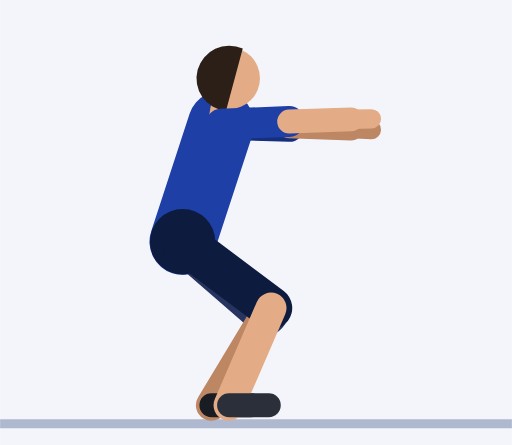
t = 0.00 s
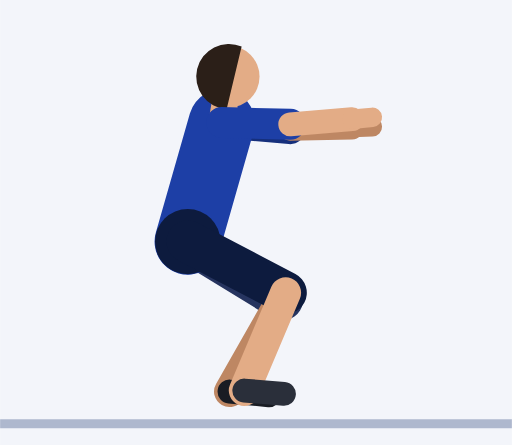
t = 0.45 s
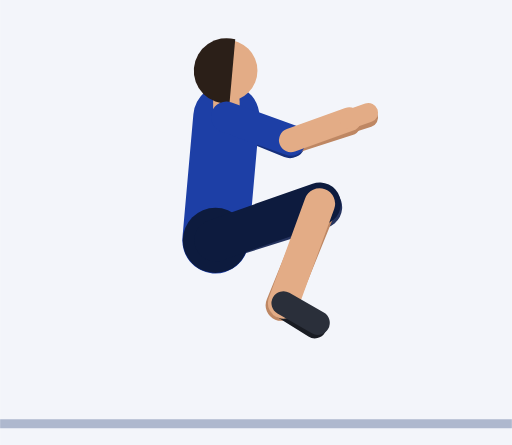
t = 0.92 s
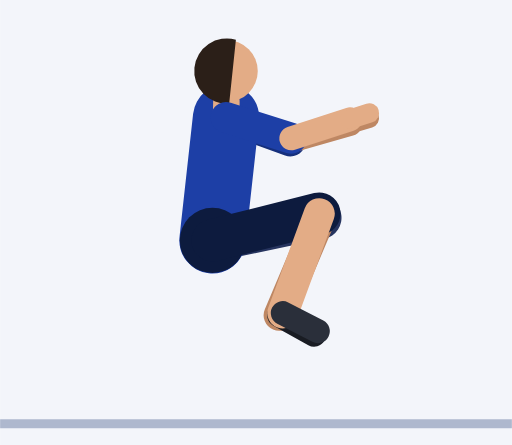
t = 1.35 s
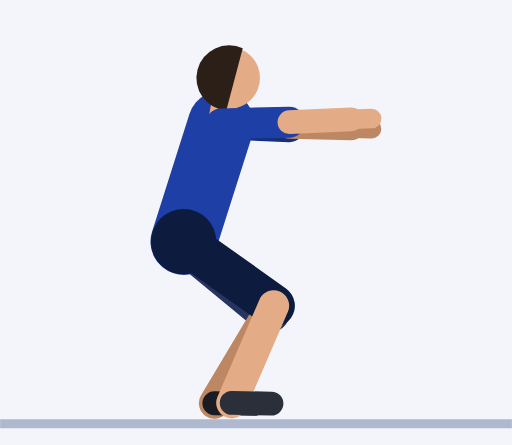
t = 1.81 s
t = 2.21 s: frame unchanged from t = 0.00 s, image omitted

The animated SVG that drew these frames (rendered in a browser with its animation timeline set to each time). Animation: 61 SMIL elements (animate=61); one cycle of 2.73 s, repeats indefinitely.

<svg xmlns="http://www.w3.org/2000/svg" viewBox="-48.8 -94.7 115.8 100.7"><rect x="-48.8" y="-94.7" width="115.8" height="100.7" fill="#F3F5FA"/><line x1="-48.8" y1="1.2" x2="67" y2="1.2" stroke="#AEB8CE" stroke-width="2"/><line x1="1.2" y1="-66.6" x2="16.6" y2="-66.1" stroke="#152F7C" stroke-width="7" stroke-linecap="round"><animate attributeName="x1" dur="2.73s" repeatCount="indefinite" values="1.2;1.2;1.2;1.2;1.2;1.2;1.3;1.5;1.7;1.9;2.1;2.3;2.4;2.4;2.4;2.4;2.4;2.4;2.4;2.3;2.1;1.9;1.7;1.5;1.3;1.2;1.2;1.2;1.2;1.2;1.2;1.2;1.2;1.2;1.2;1.2;1.2;1.2;1.2"/><animate attributeName="y1" dur="2.73s" repeatCount="indefinite" values="-66.6;-66.6;-66.6;-66.6;-66.6;-66.7;-66.9;-67.2;-67.5;-67.7;-67.9;-68.1;-68.2;-68.2;-68.2;-68.2;-68.2;-68.2;-68.2;-68.1;-67.9;-67.7;-67.5;-67.2;-66.9;-66.7;-66.6;-66.6;-66.6;-66.6;-66.6;-66.6;-66.6;-66.6;-66.6;-66.6;-66.6;-66.6;-66.6"/><animate attributeName="x2" dur="2.73s" repeatCount="indefinite" values="16.6;16.6;16.6;16.6;16.6;16.7;16.8;16.9;17;17;17;16.9;16.8;16.8;16.8;16.8;16.8;16.8;16.8;16.9;17;17;17;16.9;16.8;16.7;16.6;16.6;16.6;16.6;16.6;16.6;16.6;16.6;16.6;16.6;16.6;16.6;16.6"/><animate attributeName="y2" dur="2.73s" repeatCount="indefinite" values="-66.1;-66.1;-66.1;-66.1;-66.1;-66;-65.7;-65.2;-64.7;-64.1;-63.4;-62.9;-62.5;-62.4;-62.4;-62.4;-62.4;-62.4;-62.5;-62.9;-63.4;-64.1;-64.7;-65.2;-65.7;-66;-66.1;-66.1;-66.1;-66.1;-66.1;-66.1;-66.1;-66.1;-66.1;-66.1;-66.1;-66.1;-66.1"/></line><line x1="16.6" y1="-66.1" x2="30.6" y2="-65.6" stroke="#BE8763" stroke-width="5.4" stroke-linecap="round"><animate attributeName="x1" dur="2.73s" repeatCount="indefinite" values="16.6;16.6;16.6;16.6;16.6;16.7;16.8;16.9;17;17;17;16.9;16.8;16.8;16.8;16.8;16.8;16.8;16.8;16.9;17;17;17;16.9;16.8;16.7;16.6;16.6;16.6;16.6;16.6;16.6;16.6;16.6;16.6;16.6;16.6;16.6;16.6"/><animate attributeName="y1" dur="2.73s" repeatCount="indefinite" values="-66.1;-66.1;-66.1;-66.1;-66.1;-66;-65.7;-65.2;-64.7;-64.1;-63.4;-62.9;-62.5;-62.4;-62.4;-62.4;-62.4;-62.4;-62.5;-62.9;-63.4;-64.1;-64.7;-65.2;-65.7;-66;-66.1;-66.1;-66.1;-66.1;-66.1;-66.1;-66.1;-66.1;-66.1;-66.1;-66.1;-66.1;-66.1"/><animate attributeName="x2" dur="2.73s" repeatCount="indefinite" values="30.6;30.6;30.6;30.6;30.6;30.7;30.8;30.9;30.9;30.8;30.6;30.4;30.2;30.1;30.1;30.1;30.1;30.1;30.2;30.4;30.6;30.8;30.9;30.9;30.8;30.7;30.6;30.6;30.6;30.6;30.6;30.6;30.6;30.6;30.6;30.6;30.6;30.6;30.6"/><animate attributeName="y2" dur="2.73s" repeatCount="indefinite" values="-65.6;-65.6;-65.6;-65.6;-65.6;-65.7;-65.8;-66;-66.2;-66.4;-66.5;-66.6;-66.7;-66.7;-66.7;-66.7;-66.7;-66.7;-66.7;-66.6;-66.5;-66.4;-66.2;-66;-65.8;-65.7;-65.6;-65.6;-65.6;-65.6;-65.6;-65.6;-65.6;-65.6;-65.6;-65.6;-65.6;-65.6;-65.6"/></line><line x1="30.6" y1="-65.6" x2="35.2" y2="-65.4" stroke="#BE8763" stroke-width="4.4" stroke-linecap="round"><animate attributeName="x1" dur="2.73s" repeatCount="indefinite" values="30.6;30.6;30.6;30.6;30.6;30.7;30.8;30.9;30.9;30.8;30.6;30.4;30.2;30.1;30.1;30.1;30.1;30.1;30.2;30.4;30.6;30.8;30.9;30.9;30.8;30.7;30.6;30.6;30.6;30.6;30.6;30.6;30.6;30.6;30.6;30.6;30.6;30.6;30.6"/><animate attributeName="y1" dur="2.73s" repeatCount="indefinite" values="-65.6;-65.6;-65.6;-65.6;-65.6;-65.7;-65.8;-66;-66.2;-66.4;-66.5;-66.6;-66.7;-66.7;-66.7;-66.7;-66.7;-66.7;-66.7;-66.6;-66.5;-66.4;-66.2;-66;-65.8;-65.7;-65.6;-65.6;-65.6;-65.6;-65.6;-65.6;-65.6;-65.6;-65.6;-65.6;-65.6;-65.6;-65.6"/><animate attributeName="x2" dur="2.73s" repeatCount="indefinite" values="35.2;35.2;35.2;35.2;35.2;35.3;35.4;35.5;35.5;35.3;35.1;34.8;34.6;34.5;34.5;34.5;34.5;34.5;34.6;34.8;35.1;35.3;35.5;35.5;35.4;35.3;35.2;35.2;35.2;35.2;35.2;35.2;35.2;35.2;35.2;35.2;35.2;35.2;35.2"/><animate attributeName="y2" dur="2.73s" repeatCount="indefinite" values="-65.4;-65.4;-65.4;-65.4;-65.4;-65.6;-65.9;-66.3;-66.7;-67.2;-67.6;-67.9;-68.1;-68.1;-68.1;-68.1;-68.1;-68.1;-68.1;-67.9;-67.6;-67.2;-66.7;-66.3;-65.9;-65.6;-65.4;-65.4;-65.4;-65.4;-65.4;-65.4;-65.4;-65.4;-65.4;-65.4;-65.4;-65.4;-65.4"/></line><line x1="-7.5" y1="-40" x2="11.4" y2="-23.6" stroke="#26345F" stroke-width="9.6" stroke-linecap="round"><animate attributeName="x1" dur="2.73s" repeatCount="indefinite" values="-7.5;-7.5;-7.5;-7.5;-7.5;-7.2;-6.6;-5.6;-4.4;-3.1;-1.9;-0.9;-0.3;0;0;0;0;0;-0.3;-0.9;-1.9;-3.1;-4.4;-5.6;-6.6;-7.2;-7.5;-7.5;-7.5;-7.5;-7.5;-7.5;-7.5;-7.5;-7.5;-7.5;-7.5;-7.5;-7.5"/><animate attributeName="y1" dur="2.73s" repeatCount="indefinite" values="-40;-40;-40;-40;-40;-40;-40;-40.1;-40.1;-40.2;-40.2;-40.3;-40.3;-40.3;-40.3;-40.3;-40.3;-40.3;-40.3;-40.3;-40.2;-40.2;-40.1;-40.1;-40;-40;-40;-40;-40;-40;-40;-40;-40;-40;-40;-40;-40;-40;-40"/><animate attributeName="x2" dur="2.73s" repeatCount="indefinite" values="11.4;11.4;11.4;11.4;11.4;12.2;14.3;17;19.6;21.7;23;23.6;23.8;23.8;23.8;23.8;23.8;23.8;23.8;23.6;23;21.7;19.6;17;14.3;12.2;11.4;11.4;11.4;11.4;11.4;11.4;11.4;11.4;11.4;11.4;11.4;11.4;11.4"/><animate attributeName="y2" dur="2.73s" repeatCount="indefinite" values="-23.6;-23.6;-23.6;-23.6;-23.6;-24.3;-26.2;-29.2;-33.1;-37.3;-41.4;-44.8;-47.2;-48;-48;-48;-48;-48;-47.2;-44.8;-41.4;-37.3;-33.1;-29.2;-26.2;-24.3;-23.6;-23.6;-23.6;-23.6;-23.6;-23.6;-23.6;-23.6;-23.6;-23.6;-23.6;-23.6;-23.6"/></line><line x1="11.4" y1="-23.6" x2="-1" y2="-3" stroke="#BE8763" stroke-width="7" stroke-linecap="round"><animate attributeName="x1" dur="2.73s" repeatCount="indefinite" values="11.4;11.4;11.4;11.4;11.4;12.2;14.3;17;19.6;21.7;23;23.6;23.8;23.8;23.8;23.8;23.8;23.8;23.8;23.6;23;21.7;19.6;17;14.3;12.2;11.4;11.4;11.4;11.4;11.4;11.4;11.4;11.4;11.4;11.4;11.4;11.4;11.4"/><animate attributeName="y1" dur="2.73s" repeatCount="indefinite" values="-23.6;-23.6;-23.6;-23.6;-23.6;-24.3;-26.2;-29.2;-33.1;-37.3;-41.4;-44.8;-47.2;-48;-48;-48;-48;-48;-47.2;-44.8;-41.4;-37.3;-33.1;-29.2;-26.2;-24.3;-23.6;-23.6;-23.6;-23.6;-23.6;-23.6;-23.6;-23.6;-23.6;-23.6;-23.6;-23.6;-23.6"/><animate attributeName="x2" dur="2.73s" repeatCount="indefinite" values="-1;-1;-1;-1;-1;-0.1;2.3;5.5;8.6;11.3;13.1;14.2;14.7;14.8;14.8;14.8;14.8;14.8;14.7;14.2;13.1;11.3;8.6;5.5;2.3;-0.1;-1;-1;-1;-1;-1;-1;-1;-1;-1;-1;-1;-1;-1"/><animate attributeName="y2" dur="2.73s" repeatCount="indefinite" values="-3;-3;-3;-3;-3;-3.6;-5.4;-8.2;-11.7;-15.7;-19.5;-22.8;-25;-25.8;-25.8;-25.8;-25.8;-25.8;-25;-22.8;-19.5;-15.7;-11.7;-8.2;-5.4;-3.6;-3;-3;-3;-3;-3;-3;-3;-3;-3;-3;-3;-3;-3"/></line><line x1="-1" y1="-3" x2="8" y2="-3" stroke="#191C23" stroke-width="5.4" stroke-linecap="round"><animate attributeName="x1" dur="2.73s" repeatCount="indefinite" values="-1;-1;-1;-1;-1;-0.1;2.3;5.5;8.6;11.3;13.1;14.2;14.7;14.8;14.8;14.8;14.8;14.8;14.7;14.2;13.1;11.3;8.6;5.5;2.3;-0.1;-1;-1;-1;-1;-1;-1;-1;-1;-1;-1;-1;-1;-1"/><animate attributeName="y1" dur="2.73s" repeatCount="indefinite" values="-3;-3;-3;-3;-3;-3.6;-5.4;-8.2;-11.7;-15.7;-19.5;-22.8;-25;-25.8;-25.8;-25.8;-25.8;-25.8;-25;-22.8;-19.5;-15.7;-11.7;-8.2;-5.4;-3.6;-3;-3;-3;-3;-3;-3;-3;-3;-3;-3;-3;-3;-3"/><animate attributeName="x2" dur="2.73s" repeatCount="indefinite" values="8;8;8;8;8;8.9;11.3;14.4;17.4;19.8;21.4;22.2;22.4;22.4;22.4;22.4;22.4;22.4;22.4;22.2;21.4;19.8;17.4;14.4;11.3;8.9;8;8;8;8;8;8;8;8;8;8;8;8;8"/><animate attributeName="y2" dur="2.73s" repeatCount="indefinite" values="-3;-3;-3;-3;-3;-3.4;-4.7;-6.9;-9.6;-12.8;-15.9;-18.5;-20.3;-21;-21;-21;-21;-21;-20.3;-18.5;-15.9;-12.8;-9.6;-6.9;-4.7;-3.4;-3;-3;-3;-3;-3;-3;-3;-3;-3;-3;-3;-3;-3"/></line><line x1="-7.5" y1="-40" x2="1.2" y2="-66.6" stroke="#1D3FA6" stroke-width="15" stroke-linecap="round"><animate attributeName="x1" dur="2.73s" repeatCount="indefinite" values="-7.5;-7.5;-7.5;-7.5;-7.5;-7.2;-6.6;-5.6;-4.4;-3.1;-1.9;-0.9;-0.3;0;0;0;0;0;-0.3;-0.9;-1.9;-3.1;-4.4;-5.6;-6.6;-7.2;-7.5;-7.5;-7.5;-7.5;-7.5;-7.5;-7.5;-7.5;-7.5;-7.5;-7.5;-7.5;-7.5"/><animate attributeName="y1" dur="2.73s" repeatCount="indefinite" values="-40;-40;-40;-40;-40;-40;-40;-40.1;-40.1;-40.2;-40.2;-40.3;-40.3;-40.3;-40.3;-40.3;-40.3;-40.3;-40.3;-40.3;-40.2;-40.2;-40.1;-40.1;-40;-40;-40;-40;-40;-40;-40;-40;-40;-40;-40;-40;-40;-40;-40"/><animate attributeName="x2" dur="2.73s" repeatCount="indefinite" values="1.2;1.2;1.2;1.2;1.2;1.2;1.3;1.5;1.7;1.9;2.1;2.3;2.4;2.4;2.4;2.4;2.4;2.4;2.4;2.3;2.1;1.9;1.7;1.5;1.3;1.2;1.2;1.2;1.2;1.2;1.2;1.2;1.2;1.2;1.2;1.2;1.2;1.2;1.2"/><animate attributeName="y2" dur="2.73s" repeatCount="indefinite" values="-66.6;-66.6;-66.6;-66.6;-66.6;-66.7;-66.9;-67.2;-67.5;-67.7;-67.9;-68.1;-68.2;-68.2;-68.2;-68.2;-68.2;-68.2;-68.2;-68.1;-67.9;-67.7;-67.5;-67.2;-66.9;-66.7;-66.6;-66.6;-66.6;-66.6;-66.6;-66.6;-66.6;-66.6;-66.6;-66.6;-66.6;-66.6;-66.6"/></line><circle cx="-7.5" cy="-40" r="7.4" fill="#0D1B3E"><animate attributeName="cx" dur="2.73s" repeatCount="indefinite" values="-7.5;-7.5;-7.5;-7.5;-7.5;-7.2;-6.6;-5.6;-4.4;-3.1;-1.9;-0.9;-0.3;0;0;0;0;0;-0.3;-0.9;-1.9;-3.1;-4.4;-5.6;-6.6;-7.2;-7.5;-7.5;-7.5;-7.5;-7.5;-7.5;-7.5;-7.5;-7.5;-7.5;-7.5;-7.5;-7.5"/><animate attributeName="cy" dur="2.73s" repeatCount="indefinite" values="-40;-40;-40;-40;-40;-40;-40;-40.1;-40.1;-40.2;-40.2;-40.3;-40.3;-40.3;-40.3;-40.3;-40.3;-40.3;-40.3;-40.3;-40.2;-40.2;-40.1;-40.1;-40;-40;-40;-40;-40;-40;-40;-40;-40;-40;-40;-40;-40;-40;-40"/></circle><line x1="1.2" y1="-66.6" x2="1.8" y2="-70.1" stroke="#E3AC86" stroke-width="6" stroke-linecap="round"><animate attributeName="x1" dur="2.73s" repeatCount="indefinite" values="1.2;1.2;1.2;1.2;1.2;1.2;1.3;1.5;1.7;1.9;2.1;2.3;2.4;2.4;2.4;2.4;2.4;2.4;2.4;2.3;2.1;1.9;1.7;1.5;1.3;1.2;1.2;1.2;1.2;1.2;1.2;1.2;1.2;1.2;1.2;1.2;1.2;1.2;1.2"/><animate attributeName="y1" dur="2.73s" repeatCount="indefinite" values="-66.6;-66.6;-66.6;-66.6;-66.6;-66.7;-66.9;-67.2;-67.5;-67.7;-67.9;-68.1;-68.2;-68.2;-68.2;-68.2;-68.2;-68.2;-68.2;-68.1;-67.9;-67.7;-67.5;-67.2;-66.9;-66.7;-66.6;-66.6;-66.6;-66.6;-66.6;-66.6;-66.6;-66.6;-66.6;-66.6;-66.6;-66.6;-66.6"/><animate attributeName="x2" dur="2.73s" repeatCount="indefinite" values="1.8;1.8;1.8;1.8;1.8;1.8;1.9;2;2.1;2.2;2.3;2.4;2.4;2.4;2.4;2.4;2.4;2.4;2.4;2.4;2.3;2.2;2.1;2;1.9;1.8;1.8;1.8;1.8;1.8;1.8;1.8;1.8;1.8;1.8;1.8;1.8;1.8;1.8"/><animate attributeName="y2" dur="2.73s" repeatCount="indefinite" values="-70.1;-70.1;-70.1;-70.1;-70.1;-70.2;-70.4;-70.6;-70.9;-71.2;-71.4;-71.6;-71.7;-71.7;-71.7;-71.7;-71.7;-71.7;-71.7;-71.6;-71.4;-71.2;-70.9;-70.6;-70.4;-70.2;-70.1;-70.1;-70.1;-70.1;-70.1;-70.1;-70.1;-70.1;-70.1;-70.1;-70.1;-70.1;-70.1"/></line><circle cx="3" cy="-77" r="7" fill="#E3AC86"><animate attributeName="cx" dur="2.73s" repeatCount="indefinite" values="3;3;3;3;3;3;2.9;2.9;2.8;2.7;2.6;2.5;2.5;2.4;2.4;2.4;2.4;2.4;2.5;2.5;2.6;2.7;2.8;2.9;2.9;3;3;3;3;3;3;3;3;3;3;3;3;3;3"/><animate attributeName="cy" dur="2.73s" repeatCount="indefinite" values="-77;-77;-77;-77;-77;-77.1;-77.3;-77.6;-77.9;-78.2;-78.4;-78.6;-78.7;-78.7;-78.7;-78.7;-78.7;-78.7;-78.7;-78.6;-78.4;-78.2;-77.9;-77.6;-77.3;-77.1;-77;-77;-77;-77;-77;-77;-77;-77;-77;-77;-77;-77;-77"/></circle><path d="M6.1 -83.7 A7.4 7.4 0 1 0 2.3 -69.6 Z" fill="#2B1F18"><animate attributeName="d" dur="2.73s" repeatCount="indefinite" values="M6.1 -83.7 A7.4 7.4 0 1 0 2.3 -69.6 Z;M6.1 -83.7 A7.4 7.4 0 1 0 2.3 -69.6 Z;M6.1 -83.7 A7.4 7.4 0 1 0 2.3 -69.6 Z;M6.1 -83.7 A7.4 7.4 0 1 0 2.3 -69.6 Z;M6.1 -83.7 A7.4 7.4 0 1 0 2.3 -69.6 Z;M6.1 -83.8 A7.4 7.4 0 1 0 2.4 -69.7 Z;M5.9 -84.1 A7.4 7.4 0 1 0 2.4 -69.9 Z;M5.7 -84.4 A7.4 7.4 0 1 0 2.6 -70.2 Z;M5.4 -84.8 A7.4 7.4 0 1 0 2.7 -70.5 Z;M5.1 -85.2 A7.4 7.4 0 1 0 2.8 -70.8 Z;M4.8 -85.5 A7.4 7.4 0 1 0 2.9 -71 Z;M4.6 -85.7 A7.4 7.4 0 1 0 3 -71.2 Z;M4.4 -85.8 A7.4 7.4 0 1 0 3.1 -71.3 Z;M4.4 -85.8 A7.4 7.4 0 1 0 3.1 -71.3 Z;M4.4 -85.8 A7.4 7.4 0 1 0 3.1 -71.3 Z;M4.4 -85.8 A7.4 7.4 0 1 0 3.1 -71.3 Z;M4.4 -85.8 A7.4 7.4 0 1 0 3.1 -71.3 Z;M4.4 -85.8 A7.4 7.4 0 1 0 3.1 -71.3 Z;M4.4 -85.8 A7.4 7.4 0 1 0 3.1 -71.3 Z;M4.6 -85.7 A7.4 7.4 0 1 0 3 -71.2 Z;M4.8 -85.5 A7.4 7.4 0 1 0 2.9 -71 Z;M5.1 -85.2 A7.4 7.4 0 1 0 2.8 -70.8 Z;M5.4 -84.8 A7.4 7.4 0 1 0 2.7 -70.5 Z;M5.7 -84.4 A7.4 7.4 0 1 0 2.6 -70.2 Z;M5.9 -84.1 A7.4 7.4 0 1 0 2.4 -69.9 Z;M6.1 -83.8 A7.4 7.4 0 1 0 2.4 -69.7 Z;M6.1 -83.7 A7.4 7.4 0 1 0 2.3 -69.6 Z;M6.1 -83.7 A7.4 7.4 0 1 0 2.3 -69.6 Z;M6.1 -83.7 A7.4 7.4 0 1 0 2.3 -69.6 Z;M6.1 -83.7 A7.4 7.4 0 1 0 2.3 -69.6 Z;M6.1 -83.7 A7.4 7.4 0 1 0 2.3 -69.6 Z;M6.1 -83.7 A7.4 7.4 0 1 0 2.3 -69.6 Z;M6.1 -83.7 A7.4 7.4 0 1 0 2.3 -69.6 Z;M6.1 -83.7 A7.4 7.4 0 1 0 2.3 -69.6 Z;M6.1 -83.7 A7.4 7.4 0 1 0 2.3 -69.6 Z;M6.1 -83.7 A7.4 7.4 0 1 0 2.3 -69.6 Z;M6.1 -83.7 A7.4 7.4 0 1 0 2.3 -69.6 Z;M6.1 -83.7 A7.4 7.4 0 1 0 2.3 -69.6 Z;M6.1 -83.7 A7.4 7.4 0 1 0 2.3 -69.6 Z"/></path><line x1="-7.5" y1="-40" x2="12.5" y2="-25" stroke="#0D1B3E" stroke-width="9.6" stroke-linecap="round"><animate attributeName="x1" dur="2.73s" repeatCount="indefinite" values="-7.5;-7.5;-7.5;-7.5;-7.5;-7.2;-6.6;-5.6;-4.4;-3.1;-1.9;-0.9;-0.3;0;0;0;0;0;-0.3;-0.9;-1.9;-3.1;-4.4;-5.6;-6.6;-7.2;-7.5;-7.5;-7.5;-7.5;-7.5;-7.5;-7.5;-7.5;-7.5;-7.5;-7.5;-7.5;-7.5"/><animate attributeName="y1" dur="2.73s" repeatCount="indefinite" values="-40;-40;-40;-40;-40;-40;-40;-40.1;-40.1;-40.2;-40.2;-40.3;-40.3;-40.3;-40.3;-40.3;-40.3;-40.3;-40.3;-40.3;-40.2;-40.2;-40.1;-40.1;-40;-40;-40;-40;-40;-40;-40;-40;-40;-40;-40;-40;-40;-40;-40"/><animate attributeName="x2" dur="2.73s" repeatCount="indefinite" values="12.5;12.5;12.5;12.5;12.5;13.3;15.2;17.6;20;21.8;22.9;23.4;23.5;23.5;23.5;23.5;23.5;23.5;23.5;23.4;22.9;21.8;20;17.6;15.2;13.3;12.5;12.5;12.5;12.5;12.5;12.5;12.5;12.5;12.5;12.5;12.5;12.5;12.5"/><animate attributeName="y2" dur="2.73s" repeatCount="indefinite" values="-25;-25;-25;-25;-25;-25.7;-27.7;-30.7;-34.5;-38.6;-42.5;-45.8;-48;-48.8;-48.8;-48.8;-48.8;-48.8;-48;-45.8;-42.5;-38.6;-34.5;-30.7;-27.7;-25.7;-25;-25;-25;-25;-25;-25;-25;-25;-25;-25;-25;-25;-25"/></line><line x1="12.5" y1="-25" x2="3" y2="-3" stroke="#E3AC86" stroke-width="7" stroke-linecap="round"><animate attributeName="x1" dur="2.73s" repeatCount="indefinite" values="12.5;12.5;12.5;12.5;12.5;13.3;15.2;17.6;20;21.8;22.9;23.4;23.5;23.5;23.5;23.5;23.5;23.5;23.5;23.4;22.9;21.8;20;17.6;15.2;13.3;12.5;12.5;12.5;12.5;12.5;12.5;12.5;12.5;12.5;12.5;12.5;12.5;12.5"/><animate attributeName="y1" dur="2.73s" repeatCount="indefinite" values="-25;-25;-25;-25;-25;-25.7;-27.7;-30.7;-34.5;-38.6;-42.5;-45.8;-48;-48.8;-48.8;-48.8;-48.8;-48.8;-48;-45.8;-42.5;-38.6;-34.5;-30.7;-27.7;-25.7;-25;-25;-25;-25;-25;-25;-25;-25;-25;-25;-25;-25;-25"/><animate attributeName="x2" dur="2.73s" repeatCount="indefinite" values="3;3;3;3;3;3.8;5.8;8.4;11;13.1;14.4;15.1;15.3;15.3;15.3;15.3;15.3;15.3;15.3;15.1;14.4;13.1;11;8.4;5.8;3.8;3;3;3;3;3;3;3;3;3;3;3;3;3"/><animate attributeName="y2" dur="2.73s" repeatCount="indefinite" values="-3;-3;-3;-3;-3;-3.7;-5.6;-8.5;-12.2;-16.2;-20.1;-23.3;-25.5;-26.3;-26.3;-26.3;-26.3;-26.3;-25.5;-23.3;-20.1;-16.2;-12.2;-8.5;-5.6;-3.7;-3;-3;-3;-3;-3;-3;-3;-3;-3;-3;-3;-3;-3"/></line><line x1="3" y1="-3" x2="12" y2="-3" stroke="#2A2F3A" stroke-width="5.4" stroke-linecap="round"><animate attributeName="x1" dur="2.73s" repeatCount="indefinite" values="3;3;3;3;3;3.8;5.8;8.4;11;13.1;14.4;15.1;15.3;15.3;15.3;15.3;15.3;15.3;15.3;15.1;14.4;13.1;11;8.4;5.8;3.8;3;3;3;3;3;3;3;3;3;3;3;3;3"/><animate attributeName="y1" dur="2.73s" repeatCount="indefinite" values="-3;-3;-3;-3;-3;-3.7;-5.6;-8.5;-12.2;-16.2;-20.1;-23.3;-25.5;-26.3;-26.3;-26.3;-26.3;-26.3;-25.5;-23.3;-20.1;-16.2;-12.2;-8.5;-5.6;-3.7;-3;-3;-3;-3;-3;-3;-3;-3;-3;-3;-3;-3;-3"/><animate attributeName="x2" dur="2.73s" repeatCount="indefinite" values="12;12;12;12;12;12.8;14.8;17.3;19.8;21.6;22.7;23.1;23.1;23.1;23.1;23.1;23.1;23.1;23.1;23.1;22.7;21.6;19.8;17.3;14.8;12.8;12;12;12;12;12;12;12;12;12;12;12;12;12"/><animate attributeName="y2" dur="2.73s" repeatCount="indefinite" values="-3;-3;-3;-3;-3;-3.5;-5;-7.3;-10.2;-13.5;-16.7;-19.3;-21.1;-21.8;-21.8;-21.8;-21.8;-21.8;-21.1;-19.3;-16.7;-13.5;-10.2;-7.3;-5;-3.5;-3;-3;-3;-3;-3;-3;-3;-3;-3;-3;-3;-3;-3"/></line><line x1="1.2" y1="-66.6" x2="16.6" y2="-67.2" stroke="#1D3FA6" stroke-width="7" stroke-linecap="round"><animate attributeName="x1" dur="2.73s" repeatCount="indefinite" values="1.2;1.2;1.2;1.2;1.2;1.2;1.3;1.5;1.7;1.9;2.1;2.3;2.4;2.4;2.4;2.4;2.4;2.4;2.4;2.3;2.1;1.9;1.7;1.5;1.3;1.2;1.2;1.2;1.2;1.2;1.2;1.2;1.2;1.2;1.2;1.2;1.2;1.2;1.2"/><animate attributeName="y1" dur="2.73s" repeatCount="indefinite" values="-66.6;-66.6;-66.6;-66.6;-66.6;-66.7;-66.9;-67.2;-67.5;-67.7;-67.9;-68.1;-68.2;-68.2;-68.2;-68.2;-68.2;-68.2;-68.2;-68.1;-67.9;-67.7;-67.5;-67.2;-66.9;-66.7;-66.6;-66.6;-66.6;-66.6;-66.6;-66.6;-66.6;-66.6;-66.6;-66.6;-66.6;-66.6;-66.6"/><animate attributeName="x2" dur="2.73s" repeatCount="indefinite" values="16.6;16.6;16.6;16.6;16.6;16.7;16.8;17;17.1;17.2;17.2;17.1;17;17;17;17;17;17;17;17.1;17.2;17.2;17.1;17;16.8;16.7;16.6;16.6;16.6;16.6;16.6;16.6;16.6;16.6;16.6;16.6;16.6;16.6;16.6"/><animate attributeName="y2" dur="2.73s" repeatCount="indefinite" values="-67.2;-67.2;-67.2;-67.2;-67.2;-67;-66.7;-66.2;-65.5;-64.8;-64.1;-63.5;-63.1;-62.9;-62.9;-62.9;-62.9;-62.9;-63.1;-63.5;-64.1;-64.8;-65.5;-66.2;-66.7;-67;-67.2;-67.2;-67.2;-67.2;-67.2;-67.2;-67.2;-67.2;-67.2;-67.2;-67.2;-67.2;-67.2"/></line><line x1="16.6" y1="-67.2" x2="30.6" y2="-67.7" stroke="#E3AC86" stroke-width="5.4" stroke-linecap="round"><animate attributeName="x1" dur="2.73s" repeatCount="indefinite" values="16.6;16.6;16.6;16.6;16.6;16.7;16.8;17;17.1;17.2;17.2;17.1;17;17;17;17;17;17;17;17.1;17.2;17.2;17.1;17;16.8;16.7;16.6;16.6;16.6;16.6;16.6;16.6;16.6;16.6;16.6;16.6;16.6;16.6;16.6"/><animate attributeName="y1" dur="2.73s" repeatCount="indefinite" values="-67.2;-67.2;-67.2;-67.2;-67.2;-67;-66.7;-66.2;-65.5;-64.8;-64.1;-63.5;-63.1;-62.9;-62.9;-62.9;-62.9;-62.9;-63.1;-63.5;-64.1;-64.8;-65.5;-66.2;-66.7;-67;-67.2;-67.2;-67.2;-67.2;-67.2;-67.2;-67.2;-67.2;-67.2;-67.2;-67.2;-67.2;-67.2"/><animate attributeName="x2" dur="2.73s" repeatCount="indefinite" values="30.6;30.6;30.6;30.6;30.6;30.7;30.8;30.9;30.9;30.8;30.7;30.4;30.2;30.2;30.2;30.2;30.2;30.2;30.2;30.4;30.7;30.8;30.9;30.9;30.8;30.7;30.6;30.6;30.6;30.6;30.6;30.6;30.6;30.6;30.6;30.6;30.6;30.6;30.6"/><animate attributeName="y2" dur="2.73s" repeatCount="indefinite" values="-67.7;-67.7;-67.7;-67.7;-67.7;-67.7;-67.7;-67.8;-67.8;-67.8;-67.8;-67.7;-67.7;-67.7;-67.7;-67.7;-67.7;-67.7;-67.7;-67.7;-67.8;-67.8;-67.8;-67.8;-67.7;-67.7;-67.7;-67.7;-67.7;-67.7;-67.7;-67.7;-67.7;-67.7;-67.7;-67.7;-67.7;-67.7;-67.7"/></line><line x1="30.6" y1="-67.7" x2="35.2" y2="-67.8" stroke="#E3AC86" stroke-width="4.4" stroke-linecap="round"><animate attributeName="x1" dur="2.73s" repeatCount="indefinite" values="30.6;30.6;30.6;30.6;30.6;30.7;30.8;30.9;30.9;30.8;30.7;30.4;30.2;30.2;30.2;30.2;30.2;30.2;30.2;30.4;30.7;30.8;30.9;30.9;30.8;30.7;30.6;30.6;30.6;30.6;30.6;30.6;30.6;30.6;30.6;30.6;30.6;30.6;30.6"/><animate attributeName="y1" dur="2.73s" repeatCount="indefinite" values="-67.7;-67.7;-67.7;-67.7;-67.7;-67.7;-67.7;-67.8;-67.8;-67.8;-67.8;-67.7;-67.7;-67.7;-67.7;-67.7;-67.7;-67.7;-67.7;-67.7;-67.8;-67.8;-67.8;-67.8;-67.7;-67.7;-67.7;-67.7;-67.7;-67.7;-67.7;-67.7;-67.7;-67.7;-67.7;-67.7;-67.7;-67.7;-67.7"/><animate attributeName="x2" dur="2.73s" repeatCount="indefinite" values="35.2;35.2;35.2;35.2;35.2;35.3;35.4;35.5;35.4;35.3;35.1;34.8;34.6;34.5;34.5;34.5;34.5;34.5;34.6;34.8;35.1;35.3;35.4;35.5;35.4;35.3;35.2;35.2;35.2;35.2;35.2;35.2;35.2;35.2;35.2;35.2;35.2;35.2;35.2"/><animate attributeName="y2" dur="2.73s" repeatCount="indefinite" values="-67.8;-67.8;-67.8;-67.8;-67.8;-67.9;-68.1;-68.3;-68.6;-68.8;-69;-69.1;-69.2;-69.2;-69.2;-69.2;-69.2;-69.2;-69.2;-69.1;-69;-68.8;-68.6;-68.3;-68.1;-67.9;-67.8;-67.8;-67.8;-67.8;-67.8;-67.8;-67.8;-67.8;-67.8;-67.8;-67.8;-67.8;-67.8"/></line></svg>
